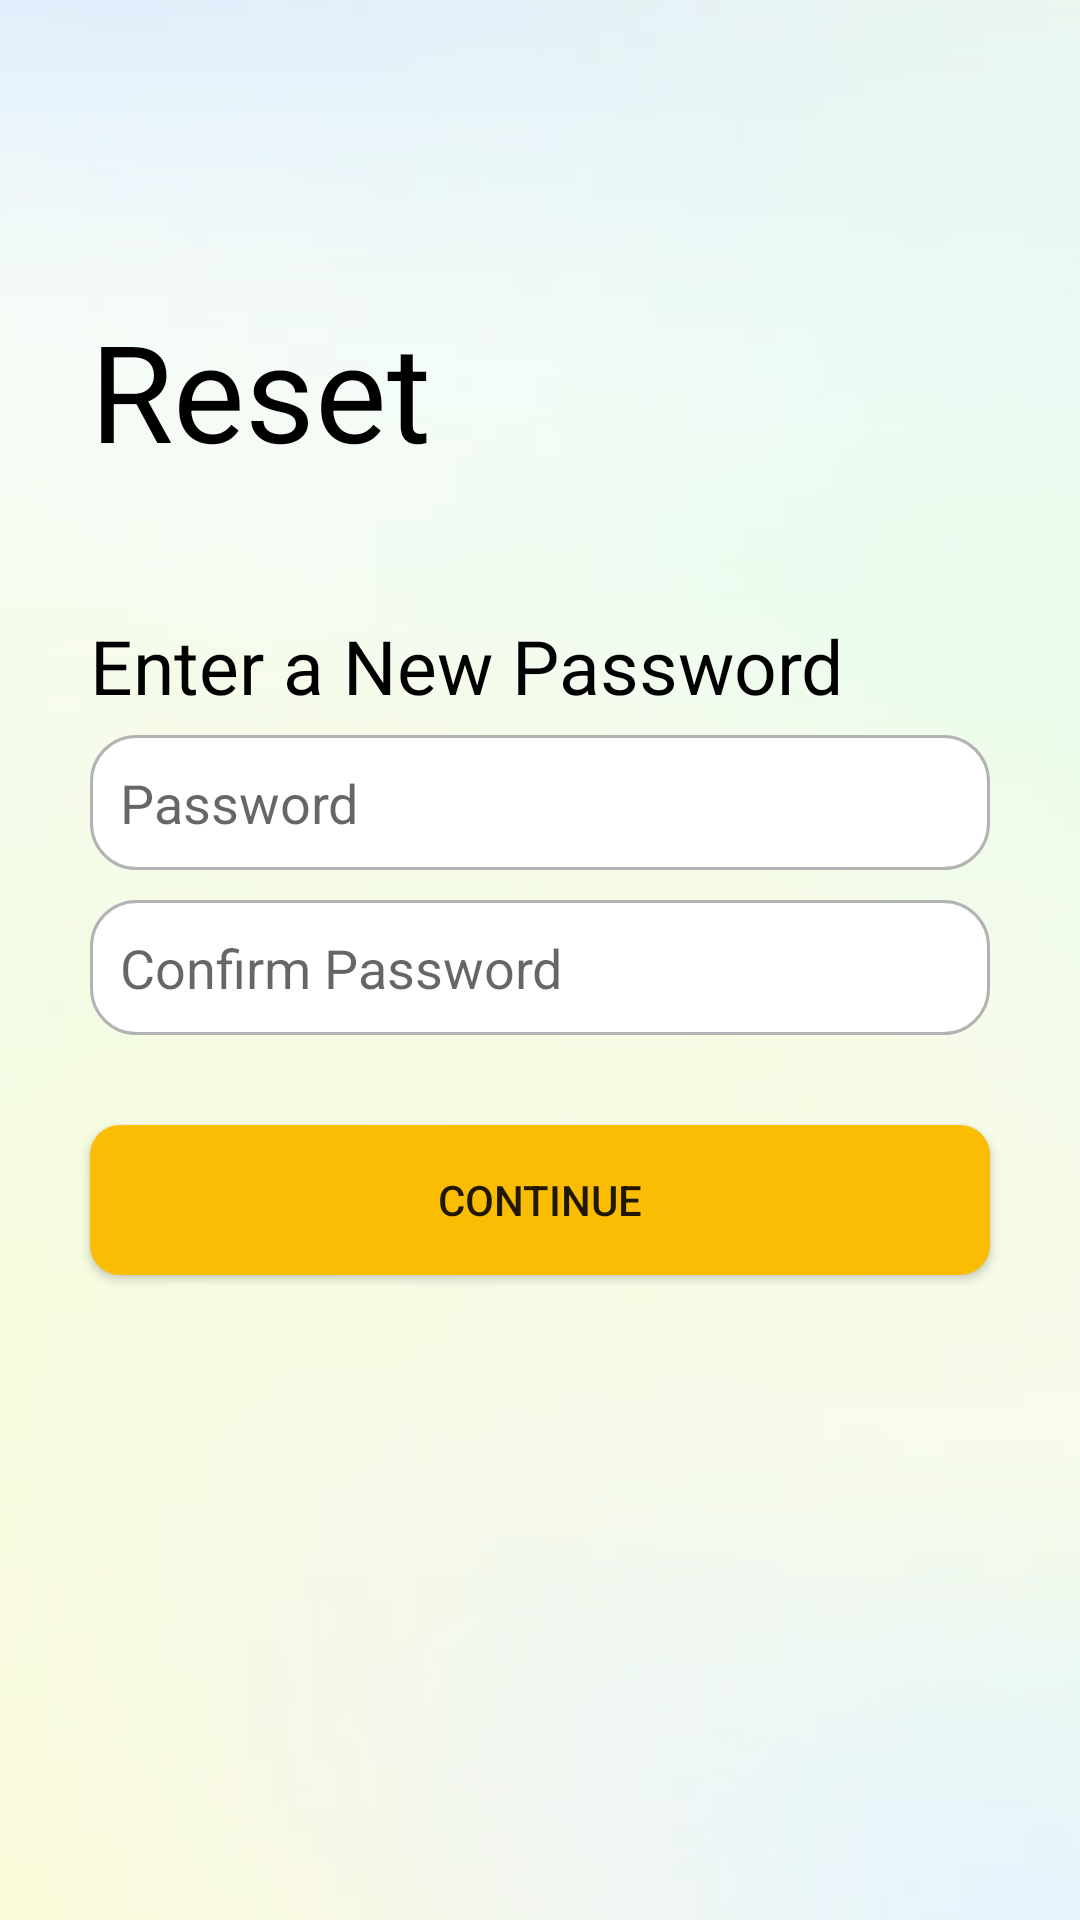

Produce the Android XML layout that renders to this screen, including the resource entries it uses.
<!-- AndroidManifest.xml: application theme Theme.StreetCook -->
<!-- res/layout/activity_resetpassword.xml -->
<?xml version="1.0" encoding="utf-8"?>
<RelativeLayout xmlns:android="http://schemas.android.com/apk/res/android"
    xmlns:app="http://schemas.android.com/apk/res-auto"
    xmlns:tools="http://schemas.android.com/tools"
    android:layout_width="match_parent"
    android:layout_height="match_parent"
    android:orientation="vertical"
    tools:context=".ResetPasswordActivity"
    android:background="@drawable/signupbackground"
    >

    <TextView
        android:id="@+id/Signup"
        android:layout_width="400dp"
        android:layout_height="65dp"
        android:text="Reset Password"
        android:textSize="45dp"
        android:layout_marginTop="100dp"
        android:textColor="@color/black"
        android:layout_marginLeft="30dp"
        android:layout_marginRight="30dp"
        />

    <TextView
        android:id="@+id/NewPasswordText"
        android:layout_width="400dp"
        android:layout_height="30dp"
        android:layout_below="@id/Signup"
        android:text="Enter a New Password"
        android:textSize="25dp"
        android:textColor="@color/black"
        android:layout_marginLeft="30dp"
        android:layout_marginRight="30dp"
        android:layout_marginTop="40dp"
        />

    <EditText
        android:id="@+id/EnterNewPassword"
        android:layout_width="400dp"
        android:layout_height="45dp"
        android:layout_below="@id/NewPasswordText"
        android:layout_marginTop="10dp"
        android:background="@drawable/roundededittextbackground"
        android:layout_marginLeft="30dp"
        android:layout_marginRight="30dp"
        android:padding="10dp"
        android:hint="Password"
        android:inputType="textPassword"
        />


    <EditText
        android:id="@+id/EnterConfirmNewPassword"
        android:layout_width="400dp"
        android:layout_height="45dp"
        android:layout_below="@id/EnterNewPassword"
        android:layout_marginTop="10dp"
        android:background="@drawable/roundededittextbackground"
        android:layout_marginLeft="30dp"
        android:layout_marginRight="30dp"
        android:padding="10dp"
        android:hint="Confirm Password"
        android:inputType="textPassword"
        />
    <Button
        android:id="@+id/ContinueButton"
        android:layout_width="400dp"
        android:layout_height="50dp"
        android:layout_below="@id/EnterConfirmNewPassword"
        android:layout_marginTop="30dp"
        android:text="Continue"
        android:layout_centerHorizontal="true"
        android:backgroundTint="#FBBC04"
        android:background="@drawable/bottoncustom"
        android:layout_marginLeft="30dp"
        android:layout_marginRight="30dp"
        />




    <ImageView
        android:id="@+id/backButton"
        android:layout_width="wrap_content"
        android:layout_height="30dp"
        app:srcCompat="@drawable/backicon" />

</RelativeLayout>
<!-- resources referenced by this layout -->
<resources>
  <color name="black">#FF000000</color>
  <!-- drawable bottoncustom (drawable) -->
  <?xml version="1.0" encoding="utf-8"?>
  <shape xmlns:android="http://schemas.android.com/apk/res/android"
      android:shape="rectangle">
      <solid android:color="#FFC107" /> 
      <corners android:radius="10dp" /> 
  </shape>
  <!-- drawable roundededittextbackground (drawable) -->
  <?xml version="1.0" encoding="utf-8"?>
  <shape xmlns:android="http://schemas.android.com/apk/res/android"
      android:shape="rectangle"
      android:padding="10dp">
  
      <solid android:color="@color/white" />
      <corners android:radius="15dp" />
  
      
      <stroke
          android:width="1dp"
          android:color="#B3B3B3" />
  
  </shape>
  <!-- drawable signupbackground: png bitmap (drawable, 18489 bytes) -->
  <style name="Theme.StreetCook" parent="Theme.AppCompat.Light.NoActionBar">
          
          <item name="colorPrimary">@color/black</item>
          <item name="colorPrimaryVariant">@color/black</item>
          <item name="colorOnPrimary">@color/white</item>
          
          <item name="colorSecondary">@color/teal_200</item>
          <item name="colorSecondaryVariant">@color/teal_700</item>
          <item name="colorOnSecondary">@color/black</item>
          
          <item name="android:statusBarColor">?attr/colorPrimaryVariant</item>
          
      </style>
  <color name="white">#FFFFFFFF</color>
  <color name="teal_200">#FF03DAC5</color>
  <color name="teal_700">#FF018786</color>
</resources>
